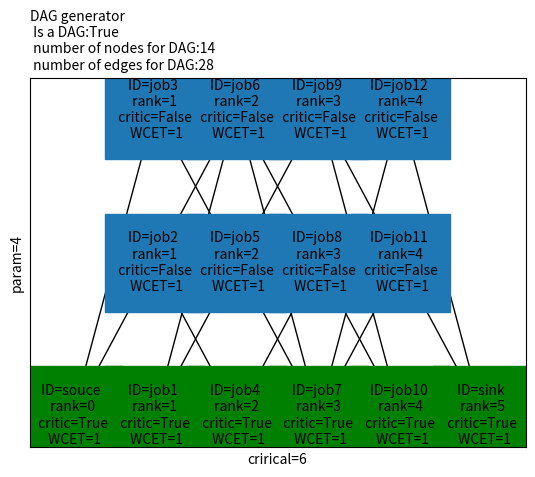

Write Python code to recreate this figure.
#!/usr/bin/python3
# -*- coding: utf-8 -*-

################################################################################
# Randomized DAG Generator
# Fang YJ
# Real-Time Systems Group
# Hunan University HNU
################################################################################

from random import randint, random, uniform
import random as rand
import os
import numpy as np
import networkx as nx
import matplotlib.pyplot as plt


# Class: DAG (Directed Acyclic Graph Task)
class DAG:
    #####################################
    #   DAG 参数
    #   param0  DAG name        ：标注DAG，方便存储及调用
    #
    #   param1.1* periodically   ：DAG的周期性质包括{周期性任务； 零星任务； 非周期性任务}
    #       {periodic; sporadic; aperiodic}
    #   param1.2* real_time      ：DAG的实时性包括{Hard Real-time Task； Soft Real-time Task； Firm Real-time Task}
    #       {HRT; SRT; FRT}
    #   param1.3* cycle_time     ： (1)periodically == periodic;  cycle_time = DAG的周期时间
    #                               (2)periodically == sporadic;  cycle_time = DAG的最小间隔时间
    #                               (3)periodically == aperiodic; cycle_time = DAG的释放时间
    #
    #   param2* Deadline        ：DAG的相对截止时间
    #
    #   param3  DAG G
    #       param3.1    node的属性 ：
    #           param3.1.1  Node_num        ：Node_ID    节点号码(自然ID)；
    #           param3.1.2  rank(level)     ：rank       节点所在层；
    #           param3.1.3  critic          ：critic     节点是否是关键节点
    #           param3.1.4* process_costs   ：WCET       可以是节点的执行时间或最差执行时间（WCET）；
    #           e.g.:self.G.add_node(self_Node_num, Node_ID='job{}'.format(self_Node_num), rank=x, critic=False, WCET=1)
    #       param3.2    edge的属性 ：
    #           param3.2.1  communication time：或者可以通过（节点间通信数据量/core间通信带宽）获取；
    #
    #   param4  其他参数(输入生成)：
    #       param4.1    task_num            ： DAG中的节点数量
    #       param4.2*   parallelism         ： DAG的并行度，生成时的输入 ≥ 最终计算的结果
    #       param4.3*   Critical_path       ： DAG的关键路径的节点长度（输入）
    #   param5 其他参数(后期计算)：
    #       param5.1
    #####################################
    def __init__(self):
        self.name = 'Tau_{null}'  # DAG的名称
        self.G = nx.DiGraph()  # DAG:-networkX结构
        self.task_num = 0  # DAG中节点（job）的数量
        # generator mine
        self.parallelism = 3  # 并行度
        self.Critical_path = 5  # 关键路径长度

    def get_graph(self):  # 返回G
        return self.G

    def save(self, basefolder="data/"):
        # create base folder (if not exists)
        if not os.path.exists(basefolder):
            os.makedirs(basefolder)
        nx.write_gpickle(self.G, basefolder + self.name + '.gpickle')  # save graph (gpickle)
        nx.write_gml(self.G, basefolder + self.name + '.gml')  # save graph (gml)

    def load(self, basefolder="./data/"):
        pass

    def gen(self, algorithm):  # 生成 DAG
        if algorithm == "mine":
            self.gen_mine()
        else:
            return 1
        return 0

    #####################################
    #   获取DAG的并行度和关键路径长度
    #   DAG generator 算法4#
    #####################################
    def dag_param_critical_update(self):
        # 关键路径
        node_list = nx.dag_longest_path(self.G)
        # 获取拓扑分层
        rank_list = [sorted(generation) for generation in nx.topological_generations(self.G)]
        app = []
        for rank_x in rank_list:
            app.append(len(rank_x))
        self.Critical_path = len(node_list)  # 关键路径长度
        self.parallelism = max(app)
        print('关键路径：{0}'.format(node_list))
        print('拓扑分层：{0}'.format(rank_list))

    #####################################
    #   根据DAG的节点num打印节点的属性；
    #   def node_property
    #   param：
    #       node_number;
    #####################################
    def node_property(self, node_number):
        # for node_x in self.G.nodes(data=True):
        node_x = self.G.node[node_number]
        assert (node_number == node_x[0])
        print("node_id", node_x[0], node_number)
        print("node_Node_ID", node_x[1].get('Node_ID'))
        print("node_rank", node_x[1].get('rank'))
        print("node_critic", node_x[1].get('critic'))
        # self.G.node[0]['critic'] == True

    def print_data(self):
        # print(self.G.graph)
        # print(self.G.nodes(data=True))  # 输出所有可能的DAG结果数量；
        print(self.G.nodes.data(data=True))
        print(self.G.edges.data(data=True))

    #####################################
    #   Transitive reduction函数
    #   param:
    #       matrix: Adjacency Matrix
    #   return:
    #       A matrix that has been reduced in transitive
    #####################################
    def transitive_reduction_matrix(self):
        matrix = np.array(nx.adjacency_matrix(self.G).todense())
        row, columns = matrix.shape
        assert (row == self.task_num)
        assert (columns == self.task_num)
        print("matrix shape is ({0},{1})".format(row, columns))
        i_test = np.eye(self.task_num).astype(bool)
        i_matrix = matrix.astype(bool)
        D = np.power((i_matrix | i_test), self.task_num)  # (M | I)^n
        D = D.astype(bool) & (~i_test)
        TR = matrix & (~(np.dot(i_matrix, D)))  # Tr = T ∩ （-（T . D））
        return nx.DiGraph(TR)

    #########################################
    #   DAG graph_node_position_determine
    #   参数：
    #       G：一个DAG；
    #   注：更新self.pos,方便作图
    #       pos = nx.spring_layout(G.get_graph())               #- spring_layout：    用Fruchterman - Reingold算法排列节点
    #       pos = nx.random_layout(G.get_graph())               #- random_layout：    节点随机分布
    #       pos = nx.circular_layout(G.get_graph())             #- circular_layout：  节点在一个圆环上均匀分布
    #       pos = nx.shell_layout(G.get_graph())                #- shell_layout：     节点在同心圆上分布
    #       pos = nx.spectral_layout(G.get_graph(), scale=15)   #- spectral_layout：  根据图的拉普拉斯特征向量排列节
    #########################################
    def graph_node_position_determine(self):
        node_map        = []
        position_map    = []
        color_map       = []
        str_map         = []

        WCET = nx.get_node_attributes(self.G, 'WCET')
        for edge_xx in self.G.edges(data=True):
            edge_xx[2]['weight'] = WCET[edge_xx[1]]     # WCET[edge_xx[1]]
        node_list       = nx.dag_longest_path(G.get_graph(), weight='weight')  # 关键路径
        # assert self.Critical_path == len(node_list), (self.Critical_path, len(node_list))
        p_list = np.zeros(self.Critical_path, dtype=int)
        for node_xx in self.G.nodes(data=True):
            node_rank = node_xx[1].get('rank')
            if node_xx[0] in node_list:  # 判断是否在关键路径里
                node_xx[1]['critic'] = True
                k = 0
                color = 'green'
            else:
                p_list[node_rank] += 1
                k = p_list[node_rank]
                color = '#1f78b4'
            node_map.append(node_xx[0])
            position_map.append([100 * node_rank / self.Critical_path , 100 * k / self.parallelism])
            str_map.append('ID={0} \n rank={1} \n critic={2} \n WCET={3}'.format(node_xx[1].get('Node_ID'),
                                                                                       node_xx[1].get('rank'),
                                                                                       node_xx[1].get('critic'),
                                                                                       node_xx[1].get('WCET') ))
            color_map.append(color)
        n_pos = dict(zip(node_map, np.array(position_map)))  # 构建pos列表
        n_str = dict(zip(node_map, np.array(str_map)))  # 构建pos列表
        nx.draw_networkx_nodes(self.G, n_pos,
                               nodelist=node_map, node_color=color_map,
                               node_size=5000, node_shape='s')  # 绘制节点
        nx.draw_networkx_edges(self.G, n_pos)  # 绘制边
        nx.draw_networkx_labels(self.G, n_pos, labels=n_str, font_size=10, font_color='k')  # 标签

    #####################################
    #   DAG generator 算法3#
    #####################################
    def gen_mine(self):
        assert (self.parallelism >= 1)
        assert (self.Critical_path >= 3)
        # 步骤一：initial a new graph G               # e.g. G = nx.DiGraph(Index=self.task_num)
        #   添加节点；确定rank的节点
        self_critical_path = self.Critical_path  # 关键路径长度
        self_parallelism = self.parallelism  # 图的并行度
        self_Node_num = 0  # DAG的节点数量
        self.G.add_node(0, Node_ID='souce', rank=0, critic=False, WCET=1)  # 起始节点（1）；rank=0
        for x in range(1, self_critical_path - 1):
            m = randint(1, self_parallelism)  # 随机每层的节点数量（不能大于并行度）
            for y in range(1, m + 1):
                self_Node_num += 1
                self.G.add_node(self_Node_num, Node_ID='job{}'.format(self_Node_num), rank=x, critic=False, WCET=1)
        self.G.add_node(self_Node_num + 1, Node_ID='sink', rank=self_critical_path - 1, critic=False, WCET=1)
        self.task_num = self_Node_num + 2  # +2算上source和sink
        self.G.add_edge(0, 1)
        for x in range(1, self_critical_path - 1):  # 从第2层开始到倒数第二层
            ancestors_list = [node_x for node_x in self.G.nodes(data=True) if (node_x[1].get('rank') < x)]
            descendants_list = [node_x for node_x in self.G.nodes(data=True) if (node_x[1].get('rank') > x)]
            self_list = [node_x for node_x in self.G.nodes(data=True) if (node_x[1].get('rank') == x)]
            successors_list = [node_x for node_x in self.G.nodes(data=True) if (node_x[1].get('rank') == (x + 1))]
            for y in self_list:
                k1 = randint(1, len(ancestors_list))
                k2 = randint(1, len(descendants_list))
                ancestors_group = rand.sample(ancestors_list, k1)
                descendants_group = rand.sample(descendants_list, k2)
                for z in ancestors_group:
                    self.G.add_edge(z[0], y[0])
                for z in descendants_group:
                    self.G.add_edge(y[0], z[0])
            self.G.add_edge(self_list[0][0], successors_list[0][0])
        self.name = 'Tau_{:d}'.format(self.task_num)
        # self.G = nx.DiGraph(self.Matrix)                  # 邻接矩阵生成一个有向图netWorkX；属性全无；
        # ## transitive reduction 传递约简； ## #
        self.transitive_reduction_matrix()  # 更新graph
        # print(np.array(nx.adjacency_matrix(self.G).todense()))
        # self_G = nx.DiGraph(self.transitive_reduction_matrix())     # 1.自己写的方法，
        # lp = list(self_G.edges())                                   # 1.networkx包
        lp = list(nx.transitive_reduction(self.G).edges())  # 2.networkx包
        self.G.clear_edges()
        self.G.add_edges_from(lp)
        # print(np.array(nx.adjacency_matrix(self.G).todense()))

    #####################################
    #   自定义 DAG 算法#
    #####################################
    def user_defined_dag(self):
        # 节点号； 节点名； 节点优权重； 节点优先级
        HE_2019_nodes = [[1, 'V1', 1, 1, 1],
                         [2, 'V2', 3, 7, 5],
                         [3, 'V3', 3,  3, 6],
                         [4, 'V4', 3, 3, 7],
                         [5, 'V5', 2, 6, 2],
                         [6, 'V6', 2, 9, 3],
                         [7, 'V7', 3, 2, 4],
                         [8, 'V8', 4, 1, 8]]
        # for x in self_list:
        # self.G.add_node(0, Node_ID='souce_node', rank=0, critic=False, WCET=1)  # 起始节点（1）；rank=0
        for node_x in HE_2019_nodes:
            self.G.add_node(node_x[0], Node_ID=node_x[1], rank=node_x[2], critic=False, WCET=node_x[3], priority=node_x[4])

        edges = [(1, 2), (1, 3), (1, 4), (1, 5), (1, 6),
                 (5, 7), (6, 7),
                 (2, 8), (3, 8), (4, 8), (7, 8) ]
        for edge in edges:
            self.G.add_edge(edge[0], edge[1], weight=1)
        # self.G.add_edges_from(edges)


if __name__ == "__main__":
    # Parallelism = input("请输入DAG的并行度：")
    # print("你输入的内容是: ", Parallelism)
    # Critical_path = input("请输入DAG的关键路径长度：")
    # print("你输入的内容是: ", Critical_path)
    plt.figure()            # (figsize=(100.0, 100.0))
    G = DAG()               # 初始化DAG
    G.parallelism = 4       # int(Parallelism)      # 输入并行度
    G.Critical_path = 6     # int(Critical_path)    # 输入关键路径长度
    G.gen("mine")
    # G.user_defined_dag()

    G.graph_node_position_determine()

    # G.dag_param_critical_update()

    plt.title('DAG generator' +
              '\n Is a DAG:{0}'.format(nx.is_directed_acyclic_graph(G.get_graph())) +  # 检测是否是有向无环图
              '\n number of nodes for DAG:{0}'.format(G.G.number_of_nodes()) +  # 返回G的节点数量
              '\n number of edges for DAG:{0}'.format(G.G.number_of_edges()) +  # 返回G的边数量
              '',
              fontsize=10, color="black", weight="light", ha='left', x=0)  # style="italic",
    plt.xlabel('crirical={}'.format(G.Critical_path))
    plt.ylabel('param={}'.format(G.parallelism))
    plt.show()
    # G.save(basefolder="data/")

    # 传递闭包***
    # 有向图的 transitive closure；
    # nx.transitive_closure(G, reflexive=False)
    # 如果有向无环形图的transitive closure；
    # nx.transitive_closure_dag(G.get_graph(), topo_order=None)
    # print('1', np.array(nx.adjacency_matrix(G.get_graph()).todense()))
    # print('2', np.array(nx.adjacency_matrix(G1).todense()))
